Run: headless pygame with SDL's dummy video driver; simulated clock (each Clock.tick advances the game by its frame time, no real sleeping); random seed 0; keys injected as events and as key.get_pressed() state; mouse plan: one left click at the window centre at the start of phase 2, then a move to the lower-right quarter at the start of phase 3.
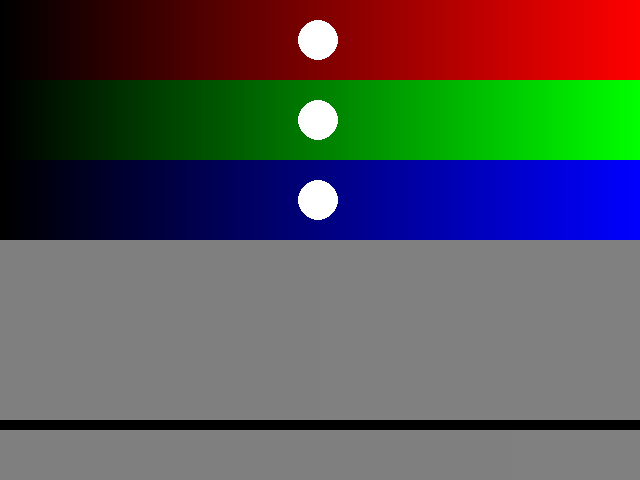
Frame 1 of 4 · flips 1–60 · no input
Frame 2 of 4 · flips 61–180 · clicked the window centre · tapped SPACE, RETURN · held RIGHT (→), D · screen unchanged from frame 1, image omitted
Frame 3 of 4 · flips 181–300 · moved the mouse to the lower-right quarter · held DOWN (↓), S · screen unchanged from frame 2, image omitted
Frame 4 of 4 · flips 301–420 · held LEFT (←), A, UP (↑), W · screen unchanged from frame 3, image omitted

The pygame program that drew these frames:

import pygame
from pygame.locals import *
from sys import exit

pygame.init()

screen = pygame.display.set_mode((640, 480), 0, 32)

# Creates images with smooth gradients
def create_scales(height):
    red_scale_surface   = pygame.surface.Surface((640, height))
    green_scale_surface = pygame.surface.Surface((640, height))
    blue_scale_surface  = pygame.surface.Surface((640, height))

    for x in range(640):
        c = int((x/639.)*255.)
        red   = (c, 0, 0)
        green = (0, c, 0)
        blue  = (0, 0, c)
        line_rect = Rect(x, 0, 1, height)
        pygame.draw.rect(red_scale_surface, red, line_rect)
        pygame.draw.rect(green_scale_surface, green, line_rect)
        pygame.draw.rect(blue_scale_surface, blue, line_rect)

    return red_scale_surface, green_scale_surface, blue_scale_surface


def invert_color(color):
    red, green, blue = color
    red = 255 - red
    green = 255 - green
    blue = 255 - blue

    return int(red), int(green), int(blue)


def color_lerp(color1, color2, factor): # L = v1+(v2-v1)*f

    red1, green1, blue1 = color1
    red2, green2, blue2 = color2

    red = red1 + (red2 - red1) * factor
    green = green1 + (green2 - green1) * factor
    blue = blue1 + (blue2 - blue1) * factor

    return int(red), int(green), int(blue)


red_scale, green_scale, blue_scale = create_scales(80)

color = [127, 127, 127]

while True:

    for event in pygame.event.get():
        if event.type == QUIT:
            pygame.quit()
            exit()

    screen.fill((0, 0, 0))

    # Draw the scales to the screen
    screen.blit(red_scale, (0, 00))
    screen.blit(green_scale, (0, 80))
    screen.blit(blue_scale, (0, 160))

    x, y = pygame.mouse.get_pos()

    # If the mouse was pressed on one of the sliders, adjust the color component
    if pygame.mouse.get_pressed()[0]:
        for component in range(3):
            if y > component*80 and y < (component+1)*80:
                color[component] = int((x/639.)*255.)
            pygame.display.set_caption("RDNCK Palette Generator - "+str(tuple(color)))

    # Draw a circle for each slider to represent the current setting
    for component in range(3):
        pos = ( int((color[component]/255.)*639), component*80+40 )
        pygame.draw.circle(screen, (255, 255, 255), pos, 20)

    # Color calculation
    color_a = color
    color_b = invert_color(color_a)
    color_1 = color_lerp(color_a, color_b, 0.25)
    color_2 = color_lerp(color_a, color_b, 0.50)
    color_3 = color_lerp(color_a, color_b, 0.75)

    # Main section - Selected Color and it's inverse
    pygame.draw.rect(screen, tuple(color_a), (0, 240, 320, 180))
    pygame.draw.rect(screen, tuple(color_b), (320, 240, 320, 180))

    # lower section - Color Palette
    pygame.draw.rect(screen, tuple(color_a), (0, 430, 128, 50))
    pygame.draw.rect(screen, tuple(color_1), (128, 430, 128, 50))
    pygame.draw.rect(screen, tuple(color_2), (128*2, 430, 128, 50))
    pygame.draw.rect(screen, tuple(color_3), (128*3, 430, 128, 50))
    pygame.draw.rect(screen, tuple(color_b), (128*4, 430, 128, 50))

    pygame.display.update()
